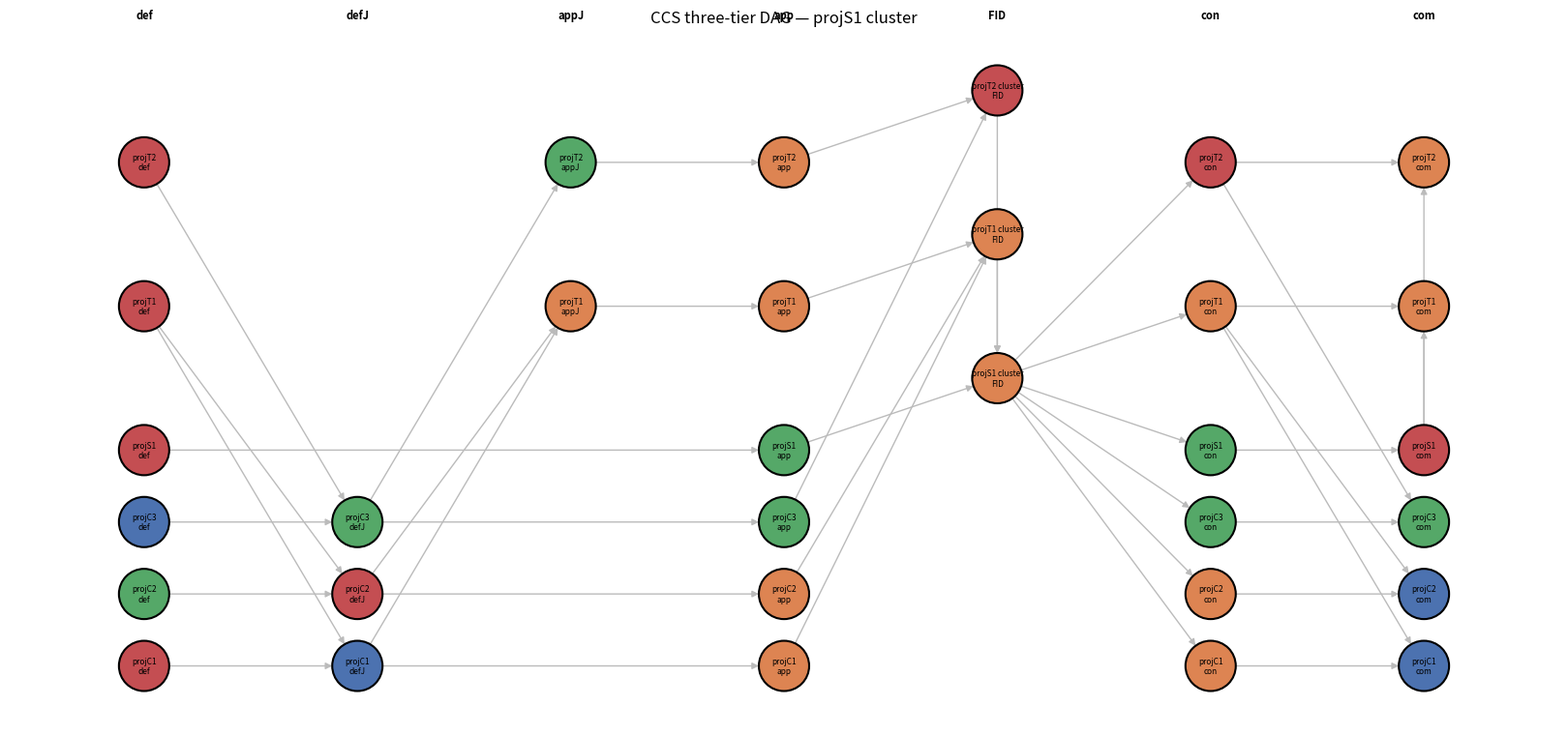

Source code (Python):
import networkx as nx
import random
import numpy as np
import pandas as pd
import matplotlib.pyplot as plt

#==================================================================
# CONSTANTS (INPUT DATA AND PARAMETERS)
#==================================================================

# stages of projects
STAGES = ["definition", "approval", "construction"]
STAGES4 = ["definition", "approval", "construction", "commissioning"]

# dictionary for capture projects
CAPTURE = {
    "projC1":  {"definition": 12, "approval": 24, "construction": 48},
    "projC2":  {"definition": 30, "approval": 48, "construction": 60},
    "projC3":  {"definition": 24, "approval": 24, "construction": 36},
    "projC4":  {"definition": 50, "approval": 40, "construction": 80},
    "projC5":  {"definition": 46, "approval": 34, "construction": 62},
    "projC6":  {"definition": 10, "approval": 18, "construction": 30},
    "projC7":  {"definition": 20, "approval": 30, "construction": 44},
    "projC8":  {"definition": 36, "approval": 30, "construction": 54},
    "projC9":  {"definition": 14, "approval": 20, "construction": 34},
    "projC10": {"definition": 60, "approval": 44, "construction": 90},
    "projC11": {"definition": 28, "approval": 36, "construction": 50},
    "projC12": {"definition": 18, "approval": 22, "construction": 40},
}

# capture volumes
CAPTURE_VOLUMES = {
    "projC1": 300, "projC2": 300, "projC3": 250,    # projS1 cluster — clears (oversubscribes T1)
    "projC4": 120, "projC5": 110, "projC6": 80, "projC7": 80,   # projS2 — T3 fails, S2 fails (cascade)
    "projC8": 400, "projC9": 200, "projC10": 250,   # projS3 cluster — clears
    "projC11": 45, "projC12": 50,                    # projS4 — starved, fails
}

# dictionary for storage projects
STORAGE = {
    "projS1":  {"definition": 48, "approval": 36, "construction": 72},  
    "projS2":  {"definition": 30, "approval": 50, "construction": 64},  
    "projS3":  {"definition": 48, "approval": 24, "construction": 60},   
    "projS4":  {"definition": 14, "approval": 20, "construction": 40},   
}

# capture volumes
STORAGE_VOLUMES = {
    "projS1": 1000, "projS2": 2500, "projS3": 1500, "projS4": 3000,
}

# dictionary for transport projects
TRANSPORT = {
    "projT1":  {"definition": 24, "approval": 12, "construction": 72},  
    "projT2":  {"definition": 32, "approval": 18, "construction": 64},  
    "projT3":  {"definition": 46, "approval": 25, "construction": 60},   
    "projT4":  {"definition": 18, "approval": 18, "construction": 40},   
    "projT5":  {"definition": 12, "approval": 42, "construction": 60},   
    "projT6":  {"definition": 64, "approval": 36, "construction": 110}, 
    "projT7":  {"definition": 48, "approval": 24, "construction": 56},   
}

# transport volumes
TRANSPORT_VOLUMES = {
    "projT1": 500, "projT2": 400, "projT3": 550, "projT4": 200,
    "projT5": 600, "projT6": 600, "projT7": 250,
}

# NOTE: THE CLUSTER LOGIC HAS CHANGED HERE! NEED TO ENSURE THE FUTURE CODE ALIGNS WITH THE NEW 
# DATA STRUCTURE HERE!
CLUSTERS = {
    "projS1":  {
        "projT1": ["projC1", "projC2"], 
        "projT2": ["projC3"]
        },    
    "projS2":  {
        "projT3": ["projC4", "projC5"], 
        "projT4": ["projC6", "projC7"],
    },   
    "projS3":  {
        "projT5": ["projC8"],
        "projT6": ["projC9", "projC10"]
    },    
    "projS4":  {
        "projT7":  ["projC11", "projC12"]
    }
}

# seed for shuffling before frac_split 
SEED = 42

# constants for the abandonment function
THRESHOLD_FRAC = 0.5
BASE_RATE = 0.05
MAX_RATE = 0.7
CAPTURE_TOLERANCE = 24
STORAGE_TOLERANCE = 36
TRANSPORT_TOLERANCE = 24
SCALE = 60

#==================================================================
# BUILDING THE BASE GRAPH (NO INTERDEPENDENCIES)
#==================================================================

def make_base_graph():
    '''
    Description: builds intra-project DAG without joint nodes
    Returns: G_indep
    '''
    # helper method for drawing project nodes only (no joint nodes)

    def intra_nodes():
        # make one large graph
        G = nx.DiGraph()

        for storage, transport_clusters in CLUSTERS.items():
            # layer 1: storage nodes
            storage_cluster = storage + " cluster" # naming the overarching storage cluster

            for stage, dur in STORAGE[storage].items():
                G.add_node(
                    (storage, stage),
                    duration = dur,
                    stage = stage,
                    tech = "storage",
                    ES = 0.0,
                    EF = 0.0,
                    volume = STORAGE_VOLUMES[storage],
                    s_cluster = storage_cluster,
                    transport_cluster = None,
                    abandoned = None
                )
            
            # add storage commissioning node
            G.add_node(
                (storage, "commissioning"),
                duration = 0,
                stage = "commissioning",
                tech = "storage",
                ES = 0.0,
                EF = 0.0,
                volume = STORAGE_VOLUMES[storage],
                s_cluster = storage_cluster,
                transport_cluster = None,
                abandoned = None
            )

            for transport, captures in transport_clusters.items():
                # cluster number is determined by ts project
                transport_cluster =  transport + " cluster"

                # add transport nodes
                for stage, dur in TRANSPORT[transport].items():
                    G.add_node(
                        (transport, stage),
                        duration = dur,
                        stage = stage,
                        tech = "transport",
                        ES = 0.0,
                        EF = 0.0,
                        volume = TRANSPORT_VOLUMES[transport],
                        t_cluster = transport_cluster,
                        s_cluster = storage_cluster,
                        abandoned = None
                    )

                # add transport commissioning node
                G.add_node(
                    (transport, "commissioning"),
                    duration = 0,
                    stage = "commissioning",
                    tech = "transport",
                    ES = 0.0,
                    EF = 0.0,
                    volume = TRANSPORT_VOLUMES[transport],
                    t_cluster = transport_cluster,
                    s_cluster = storage_cluster,
                    abandoned = None
                )

                for capture in captures:
                    # add capture nodes
                    for stage, dur in CAPTURE[capture].items():
                        G.add_node(
                            (capture, stage),
                            duration = dur,
                            stage = stage,
                            tech = "capture",
                            ES = 0.0,
                            EF = 0.0,
                            volume = CAPTURE_VOLUMES[capture],
                            t_cluster = transport_cluster,
                            s_cluster = storage_cluster,
                            abandoned = None
                        )
            
                    # add capture commissioning node
                    G.add_node(
                        (capture, "commissioning"),
                        duration = 0.0,
                        stage = "commissioning",
                        tech = "capture",
                        ES = 0.0,
                        EF = 0.0,
                        volume = CAPTURE_VOLUMES[capture],
                        t_cluster = transport_cluster,
                        s_cluster = storage_cluster,
                        abandoned = None
                    )

        return G

    # helper method for drawing intra-project edges only
    # this method works for 1:multiple already
    def intra_edges(G: nx.DiGraph):
        def graphEdges(G, pid):
            for a, b in zip(STAGES4[:-1], STAGES4[1:]):
                G.add_edge((pid, a), (pid, b))
        
        for storage, transport_clusters in CLUSTERS.items():
            graphEdges(G, storage)
            for transport, captures in transport_clusters.items():
                graphEdges(G, transport)
                for capture in captures:
                    graphEdges(G, capture)

    # make a NEW graph without interdependent edges to evaluate baseline ES/EF
    G_indep = intra_nodes()
    intra_edges(G_indep)

    return G_indep

#==================================================================
# BUILDING THE DAG WITH INTERDEPENDENCIES
#==================================================================

def joint_naming(stage):
    '''
    Description: naming the joint nodes
    Args: stage
    Returns: name of the joint node
    '''
    if stage == "definition":
        joint_name = stage + " joint node"
    elif stage == "approval":
        joint_name = "FID joint node"
    else:
        raise ValueError(f"No joint stage for {stage}") 
    
    return joint_name

def cluster_naming(cluster):
    return cluster + " cluster"

def projGraph():
    '''
    Description: creating graph and adding nodes
    Returns: directed acyclic graph G
    '''
    # make one large graph
    G = nx.DiGraph()
        
    for storage, transport_clusters in CLUSTERS.items():
        # layer 1: storage nodes
        storage_cluster = cluster_naming(storage) # naming the overarching storage cluster

        for stage, dur in STORAGE[storage].items():
            G.add_node(
                (storage, stage),
                duration = dur,
                stage = stage,
                tech = "storage",
                ES = 0.0,
                EF = 0.0,
                volume = STORAGE_VOLUMES[storage],
                actual_volume = 0.0,
                committed_volume = 0.0,
                s_cluster = storage_cluster,
                transport_cluster = None,
                abandoned = None
                )
            
        # add storage commissioning node
        G.add_node(
            (storage, "commissioning"),
            duration = 0,
            stage = "commissioning",
            tech = "storage",
            ES = 0.0,
            EF = 0.0,
            volume = STORAGE_VOLUMES[storage],
            actual_volume = 0.0,
            committed_volume = 0.0,
            s_cluster = storage_cluster,
            transport_cluster = None,
            abandoned = None
        )

        # add storage joint FID node
        G.add_node(
            (storage_cluster, "FID joint node"),
            duration = 0.0,
            stage = "FID joint node",
            tech = "joint",
            ES = 0.0,
            EF = 0.0,
            volume = STORAGE_VOLUMES[storage],
            actual_volume = 0.0,
            committed_volume = 0.0,
            t_cluster = None,
            s_cluster = storage_cluster,
            below_threshold = None,
            abandoned = None
        )

        for transport, captures in transport_clusters.items():
            # cluster number is determined by ts project
            transport_cluster =  cluster_naming(transport)

            # add transport nodes
            for stage, dur in TRANSPORT[transport].items():
                G.add_node(
                    (transport, stage),
                    duration = dur,
                    stage = stage,
                    tech = "transport",
                    ES = 0.0,
                    EF = 0.0,
                    volume = TRANSPORT_VOLUMES[transport],
                    actual_volume = 0.0,
                    committed_volume = 0.0,
                    t_cluster = transport_cluster,
                    s_cluster = storage_cluster,
                    abandoned = None
                )
            
            # adding a volumetric-gating node before transport approval
            G.add_node(
                (transport, "approval joint node"),
                duration = 0.0,
                stage = "approval joint node",
                tech = "joint",
                ES = 0.0,
                EF = 0.0,
                volume = TRANSPORT_VOLUMES[transport],
                actual_volume = 0.0,
                committed_volume = 0.0,
                t_cluster = transport_cluster,
                s_cluster = storage_cluster,
                below_threshold = None,
                abandoned = None
            )

            # add transport commissioning node
            G.add_node(
                (transport, "commissioning"),
                duration = 0,
                stage = "commissioning",
                tech = "transport",
                ES = 0.0,
                EF = 0.0,
                volume = TRANSPORT_VOLUMES[transport],
                actual_volume = 0.0,
                committed_volume = 0.0,
                t_cluster = transport_cluster,
                s_cluster = storage_cluster,
                abandoned = None
            )

            # transport cluster joint FID node
            G.add_node(
                (transport_cluster, "FID joint node"),
                duration = 0.0,
                stage = "FID joint node",
                tech = "joint",
                ES = 0.0,
                EF = 0.0,
                volume = TRANSPORT_VOLUMES[transport],
                actual_volume = 0.0,
                committed_volume = 0.0,
                t_cluster = transport_cluster,
                s_cluster = storage_cluster,
                below_threshold = None,
                abandoned = None
            )

            for capture in captures:
                # add capture nodes
                for stage, dur in CAPTURE[capture].items():
                    G.add_node(
                        (capture, stage),
                        duration = dur,
                        stage = stage,
                        tech = "capture",
                        ES = 0.0,
                        EF = 0.0,
                        volume = CAPTURE_VOLUMES[capture],
                        actual_volume = 0.0,
                        committed_volume = 0.0,
                        t_cluster = transport_cluster,
                        s_cluster = storage_cluster,
                        abandoned = None
                    )
            
                # add capture commissioning node
                G.add_node(
                    (capture, "commissioning"),
                    duration = 0.0,
                    stage = "commissioning",
                    tech = "capture",
                    ES = 0.0,
                    EF = 0.0,
                    volume = CAPTURE_VOLUMES[capture],
                    actual_volume = 0.0,
                    committed_volume = 0.0,
                    t_cluster = transport_cluster,
                    s_cluster = storage_cluster,
                    abandoned = None
                )

                # joint nodes within the transport cluster (between transport and capture)
                for stage in ['definition']:
                    joint_name = joint_naming(stage)
                    G.add_node(
                        (capture, joint_name),
                        duration = 0.0,
                        stage = joint_name,
                        tech = "joint",
                        ES = 0.0,
                        EF = 0.0,
                        volume = CAPTURE_VOLUMES[capture], # this needs to be cap vol
                        actual_volume = CAPTURE_VOLUMES[capture], # this is set because def joints sync (aren't threshold)
                        committed_volume = 0.0,
                        t_cluster = transport_cluster,
                        s_cluster = storage_cluster,
                        abandoned = None
                    )
        
    return G

def projEdges(G: nx.DiGraph):
    '''
    Description: adds intra-project edges to G
    Args: G
    '''
    # edges between the storage nodes
    for storage, transport_clusters in CLUSTERS.items():
       
        # edge from storage def to storage app
        G.add_edge(
            (storage, "definition"),
            (storage, "approval")
        )

        # edge from storage app to storage cluster FID joint node
        G.add_edge(
            (storage, "approval"),
            (cluster_naming(storage), "FID joint node")
        )

        # edge from storage FID to storage construction
        G.add_edge(
            (cluster_naming(storage), "FID joint node"),
            (storage, "construction")
        )

        # edge from storage construction to storage commissioning
        G.add_edge(
            (storage, "construction"),
            (storage, "commissioning")
        )
        
        for transport, captures in transport_clusters.items():

            # edge from transport app joint node to ts app
            G.add_edge(
                (transport, "approval joint node"),
                (transport, "approval")
            )

            # edge from transport app to transport cluster FID joint node
            G.add_edge(
                (transport, "approval"),
                (cluster_naming(transport), joint_naming("approval"))
            )

            # edge from storage cluster FID joint node to transport construction
            G.add_edge(
                (cluster_naming(storage), joint_naming("approval")),
                (transport, "construction")
            )

            # edge from ts construction to ts commissioning
            G.add_edge(
                (transport, "construction"),
                (transport, "commissioning")
            )

            # edge from storage commissioning to transport commissioning
            G.add_edge(
                (storage, "commissioning"),
                (transport, "commissioning")
            )

            for capture in captures:
                # edge from ts def to joint def
                G.add_edge(
                    (transport, "definition"),
                    (capture, joint_naming("definition"))
                )

                # edge from cap def to joint def
                G.add_edge(
                    (capture, "definition"),
                    (capture, joint_naming("definition"))
                )
                # edge from joint def to ts app joint node
                G.add_edge(
                    (capture, joint_naming("definition")),
                    (transport, "approval joint node")
                )

                # edge from joint def to cap app
                G.add_edge(
                    (capture, joint_naming("definition")),
                    (capture, "approval")
                )

                # edge from cap app to transport cluster joint FID
                G.add_edge(
                    (capture, "approval"),
                    (cluster_naming(transport), joint_naming("approval"))
                )

                # edge from transport cluster joint FID to storage cluster joint FID
                G.add_edge(
                    (cluster_naming(transport), joint_naming("approval")),
                    (cluster_naming(storage), "FID joint node")
                )

                # edge from storage cluster joint FID to capture cons
                G.add_edge(
                    (cluster_naming(storage), joint_naming("approval")),
                    (capture, "construction")
                )

                # edge from capture construction to capture commissioning
                G.add_edge(
                    (capture, "construction"),
                    (capture, "commissioning")
                )
                
                # edge from ts construction to capture commissioning
                G.add_edge(
                    (transport, "construction"),
                    (capture, "commissioning")
                )
            
#==================================================================
# RUNNING THE CPM
#==================================================================

def is_threshold_joint(G: nx.DiGraph, node):
    '''
    Description: checks if a given node is a joint node requiring volumetric control 
    Args: G, node
    Returns: True or False
    '''
    return G.nodes[node].get("tech") == "joint" and (
        G.nodes[node].get("stage") == "FID joint node" 
        or G.nodes[node].get("stage") == "approval joint node")

def gather_input_specs(G: nx.DiGraph, joint):
    '''
    Description: gathers (volume, arrival_time) specs for predecessors of joint node 
    Args: G, joint node
    Returns a list of (volume, arrival_time) to feed into the volumetric gating method
    '''
    if not is_threshold_joint:
        raise ValueError(f"{joint} is not a joint node")
    
    arrivals = []

    for node in G.predecessors(joint):
        # skip nodes marked as abandoned
        if G.nodes[node]["abandoned"] is not None:
            continue

        # this handles inputs from capture projects
        elif G.nodes[node]["tech"] == "capture":
            volume = G.nodes[node]["volume"]
            arrival_time = G.nodes[node]["EF"]
            arrivals.append((volume, arrival_time))
        
        # this handles actual inputs from the transport cluster FID joint node
        elif G.nodes[node]["tech"] == "joint":
            volume = G.nodes[node]["actual_volume"]
            arrival_time = G.nodes[node]["EF"]
            arrivals.append((volume, arrival_time))

    return arrivals

def threshold_gating(arrivals, capacity, fraction):
    '''
    arrivals: list of (volume, arrival_time) for each committed party
    capacity: the downstream capacity (e.g. pipeline volume)
    fraction: fraction that must be filled to fire (e.g. 0.75)
    Returns: the time the gate fires, or None if threshold never reached
    '''
    needed = capacity*fraction
    ordered = sorted(arrivals, key = lambda x: x[1]) #lambda returns second tuple element (arrival time)
    cumulative_volume = 0.0
    for volume, arrival_time in ordered:
        cumulative_volume += volume
        if cumulative_volume >= needed:
            return arrival_time
    return None # if the capacity is never filled, then the gate won't fire

def CPM(G: nx.DiGraph):
    '''
    Description: runs critical path method (CPM), updating ES and EF 
    Args: G
    '''
    for node in nx.topological_sort(G):
        # case where it is a volumetric control gate (FID joint nodes)
        if is_threshold_joint(G, node):
            arrivals = gather_input_specs(G, node)
            capacity = G.nodes[node]["volume"]
            fire = threshold_gating(arrivals, capacity, THRESHOLD_FRAC)
            if fire is None:
                G.nodes[node]["ES"] = float("inf")
                G.nodes[node]["EF"] = float("inf")
                G.nodes[node]["below_threshold"] = True
                G.nodes[node]["actual_volume"] = 0.0
            else:
                G.nodes[node]["ES"] = fire
                G.nodes[node]["EF"] = fire
                G.nodes[node]["below_threshold"] = False
                G.nodes[node]["committed_volume"] = sum(v for v,t in arrivals) # realized throughput
                G.nodes[node]["actual_volume"] = min(
                    G.nodes[node].get("committed_volume"), G.nodes[node].get("volume"))
        
        else:
            preds = list(G.predecessors(node))

            # the new ES is the max of the EF of the preceeding node(s) and the original ES
            max_preds = max((G.nodes[p]["EF"] for p in preds), default = 0.0)

            updated_ES = max(max_preds, G.nodes[node].get("ES", 0.0))
            
            # update the ES and EF of each node
            G.nodes[node]["ES"] = updated_ES
            G.nodes[node]["EF"] = updated_ES + G.nodes[node]["duration"]

#==================================================================
# CALCULATING PROJECT DELAYS (NEED TO EDIT)
#==================================================================

def transport_captures(G: nx.DiGraph, transport):
    for storage, t_cluster in CLUSTERS.items():
        if transport in t_cluster:
            return t_cluster[transport]

def target_node(G: nx.DiGraph, project, stage):
    tech = G.nodes[(project, stage)].get("tech")
    t_cluster = G.nodes[(project, stage)].get("t_cluster")
    s_cluster = G.nodes[(project, stage)].get("s_cluster")

    if stage == "construction":
        return [(project, "commissioning")]

    if tech == "capture":
        if stage == "definition":
            return [(project, "definition joint node")]
        elif stage == "approval":
            return [(t_cluster, "FID joint node")]

    elif tech == "transport":
        if stage == "definition":
            return [(project, "approval joint node")]
        elif stage == "approval":
            return [(t_cluster, "FID joint node")]

    elif tech == "storage":
        # no sync partner until the storage FID joint
        return [(s_cluster, "FID joint node")]

    raise ValueError(f"no target for tech={tech}, stage={stage}")

def stage_delay(G: nx.DiGraph, node):
    '''
    Description: calculates delay at a specific stage
    This code works because joint nodes have duration 0
    Args: constrained graph with interdepencies, node
    Returns: the stage delay at that specific node 
    '''
    # Looks up target node via target_node(), allows it to accommodate multiple successors
    # robust for 1: multiple configuration 
    project, stage = node[0], node[1]
    targets = target_node(G, project, stage)
    max_delay = 0
    for target in targets:
        delay = G.nodes[target]["EF"] - G.nodes[(project, stage)]["EF"]
        if delay > max_delay:
            max_delay = delay
    
    return max_delay

#==================================================================
# PROJECT ABANDONMENT (NEED TO EDIT)
#==================================================================

def calculate_attrition_probability(delay, tech): 
    '''
    Description: returns attrition probability based on delay and tech
    Principle: slip past partner wait baseline
    Args: delay (calculated from stage_delay) and tech
    Returns: probability
    '''
    if tech == "capture":
        tolerance = CAPTURE_TOLERANCE
    elif tech == "transport":
        tolerance = TRANSPORT_TOLERANCE
    else:
        tolerance = STORAGE_TOLERANCE
    
    if delay < tolerance:
        return BASE_RATE
    else:
        delay_factor = (delay - tolerance)/SCALE
        return min(MAX_RATE, BASE_RATE + (MAX_RATE - BASE_RATE) * (1 - np.exp(-delay_factor)))

def mark_abandonment(G: nx.DiGraph, project, stage):
    '''
    Description: marks all nodes of all projects in related cluster as abandoned (annotates stage of 
    abandonment)
    Args: Graph, storage_cluster, transport_cluster, project, stage
    Returns: marks nodes as abandoned
    '''
    tech = G.nodes[(project, stage)].get("tech")
    transport_cluster = G.nodes[(project, stage)].get("t_cluster") 
    storage_cluster = G.nodes[(project, stage)].get("s_cluster")

    # if it is a capture project -> mark all stages of the capture project as abandoned
    if tech == "capture":
        for s in ["definition", "approval", "construction", "commissioning"]:
            G.nodes[(project, s)]["abandoned"] = stage
    
    # if it is a transport project -> mark every node in the transport cluster as abandoned
    elif tech == "transport":
        for node in G.nodes():
            if G.nodes[node]["t_cluster"] == transport_cluster:
                G.nodes[node]["abandoned"] = stage

    # if it is a storage project -> mark every node in the storage cluster as abandoned
    elif tech == "storage":
        for node in G.nodes():
            if G.nodes[node]["s_cluster"] == storage_cluster:
                G.nodes[node]["abandoned"] = stage

def threshold_failed(G, joint_node):
    return G.nodes[joint_node]["below_threshold"] == True

def time_slip_at_gate (G: nx.DiGraph, rng, parties, stage, abandoned_t, abandoned_s):
    '''
    For each tech in parties, calculates delays and rolls abandonment at this stage
    '''

def threshold_test_at_gate (G: nx.DiGraph, joint_node, owner, stage, abandoned_t, abandoned_s):
    '''
    If threshold test is not met, collapse the owner of the joint_node 
    '''

        

            
        

#==================================================================
# RUNNING THE MODEL
#==================================================================

def buildmodel():
    '''
    Description: runs the process 1) building graph and add nodes 
    -> 2) add intra-project edges
    -> 3) add inter-project edges
    -> 4) run CPM
    Returns: G
    '''

    G = projGraph()
    projEdges(G)

    return G

#==================================================================
# VISUALIZATION
#==================================================================

def visualize(G, storage_filter=None):
    '''
    Draw the three-tier DAG left-to-right by stage.
    Pass a storage id (e.g. "projS1") to draw just that storage cluster.
    Colors: storage=blue, transport=green, capture=orange, joint=red.
    Abandoned nodes are drawn faded.
    '''
    # x-position per stage (left to right through the lifecycle)
    stage_x = {
        "definition": 0,
        "definition joint node": 1,
        "approval joint node": 2,
        "approval": 3,
        "FID joint node": 4,
        "construction": 5,
        "commissioning": 6,
    }

    # pick nodes: one storage cluster or everything
    if storage_filter:
        sc = storage_filter + " cluster"
        nodes = [n for n in G.nodes if G.nodes[n].get("s_cluster") == sc]
    else:
        nodes = list(G.nodes)

    if not nodes:
        print(f"No nodes found for filter {storage_filter}")
        return

    # assign each project a horizontal band (y), grouped by tier so tiers stack
    tier_order = {"storage": 0, "transport": 1, "capture": 2, "joint": 3}
    # sort projects by tier then name so related nodes sit near each other
    projects = sorted(
        {n[0] for n in nodes},
        key=lambda p: p  # alphabetical; tweak if you want tier-grouped
    )
    y_of = {p: i for i, p in enumerate(projects)}

    pos = {}
    for n in nodes:
        proj, stage = n
        x = stage_x.get(stage, 0)
        y = y_of[proj]
        pos[n] = (x, y)

    # color by tech; fade if abandoned
    color_map = {
        "storage":   "#4C72B0",   # blue
        "transport": "#55A868",   # green
        "capture":   "#DD8452",   # orange
        "joint":     "#C44E52",   # red
    }
    colors, edgecolors = [], []
    for n in nodes:
        tech = G.nodes[n].get("tech", "")
        base = color_map.get(tech, "#888888")
        if G.nodes[n].get("abandoned") is not None:
            colors.append("#DDDDDD")          # faded fill for abandoned
            edgecolors.append(base)            # keep tier color as outline
        else:
            colors.append(base)
            edgecolors.append("black")

    # short labels: project + abbreviated stage
    def short(stage):
        return {
            "definition": "def",
            "approval": "app",
            "construction": "con",
            "commissioning": "com",
            "definition joint node": "defJ",
            "approval joint node": "appJ",
            "FID joint node": "FID",
        }.get(stage, stage[:4])

    labels = {n: f"{n[0]}\n{short(n[1])}" for n in nodes}

    sub = G.subgraph(nodes)
    plt.figure(figsize=(16, max(6, len(projects) * 0.8)))
    nx.draw(
        sub, pos,
        node_color=colors,
        edgecolors=edgecolors,
        linewidths=1.5,
        node_size=1400,
        with_labels=True,
        labels=labels,
        font_size=6,
        arrows=True,
        arrowsize=10,
        edge_color="#bbbbbb",
        width=1.0,
    )

    # column headers along the top
    ymax = len(projects)
    for stage, x in stage_x.items():
        plt.text(x, ymax, short(stage), ha="center", fontsize=8, fontweight="bold")

    title = "CCS three-tier DAG"
    if storage_filter:
        title += f" — {storage_filter} cluster"
    plt.title(title)
    plt.axis("off")
    plt.tight_layout()
    plt.show()

#==================================================================
# MAIN (EXECUTION)
#==================================================================

G_actual = buildmodel()
CPM(G_actual)

# make DAG with no joint nodes (no interdependencies) and run CPM
G_base = make_base_graph()
CPM(G_base)

visualize(G_actual, storage_filter="projS1")
